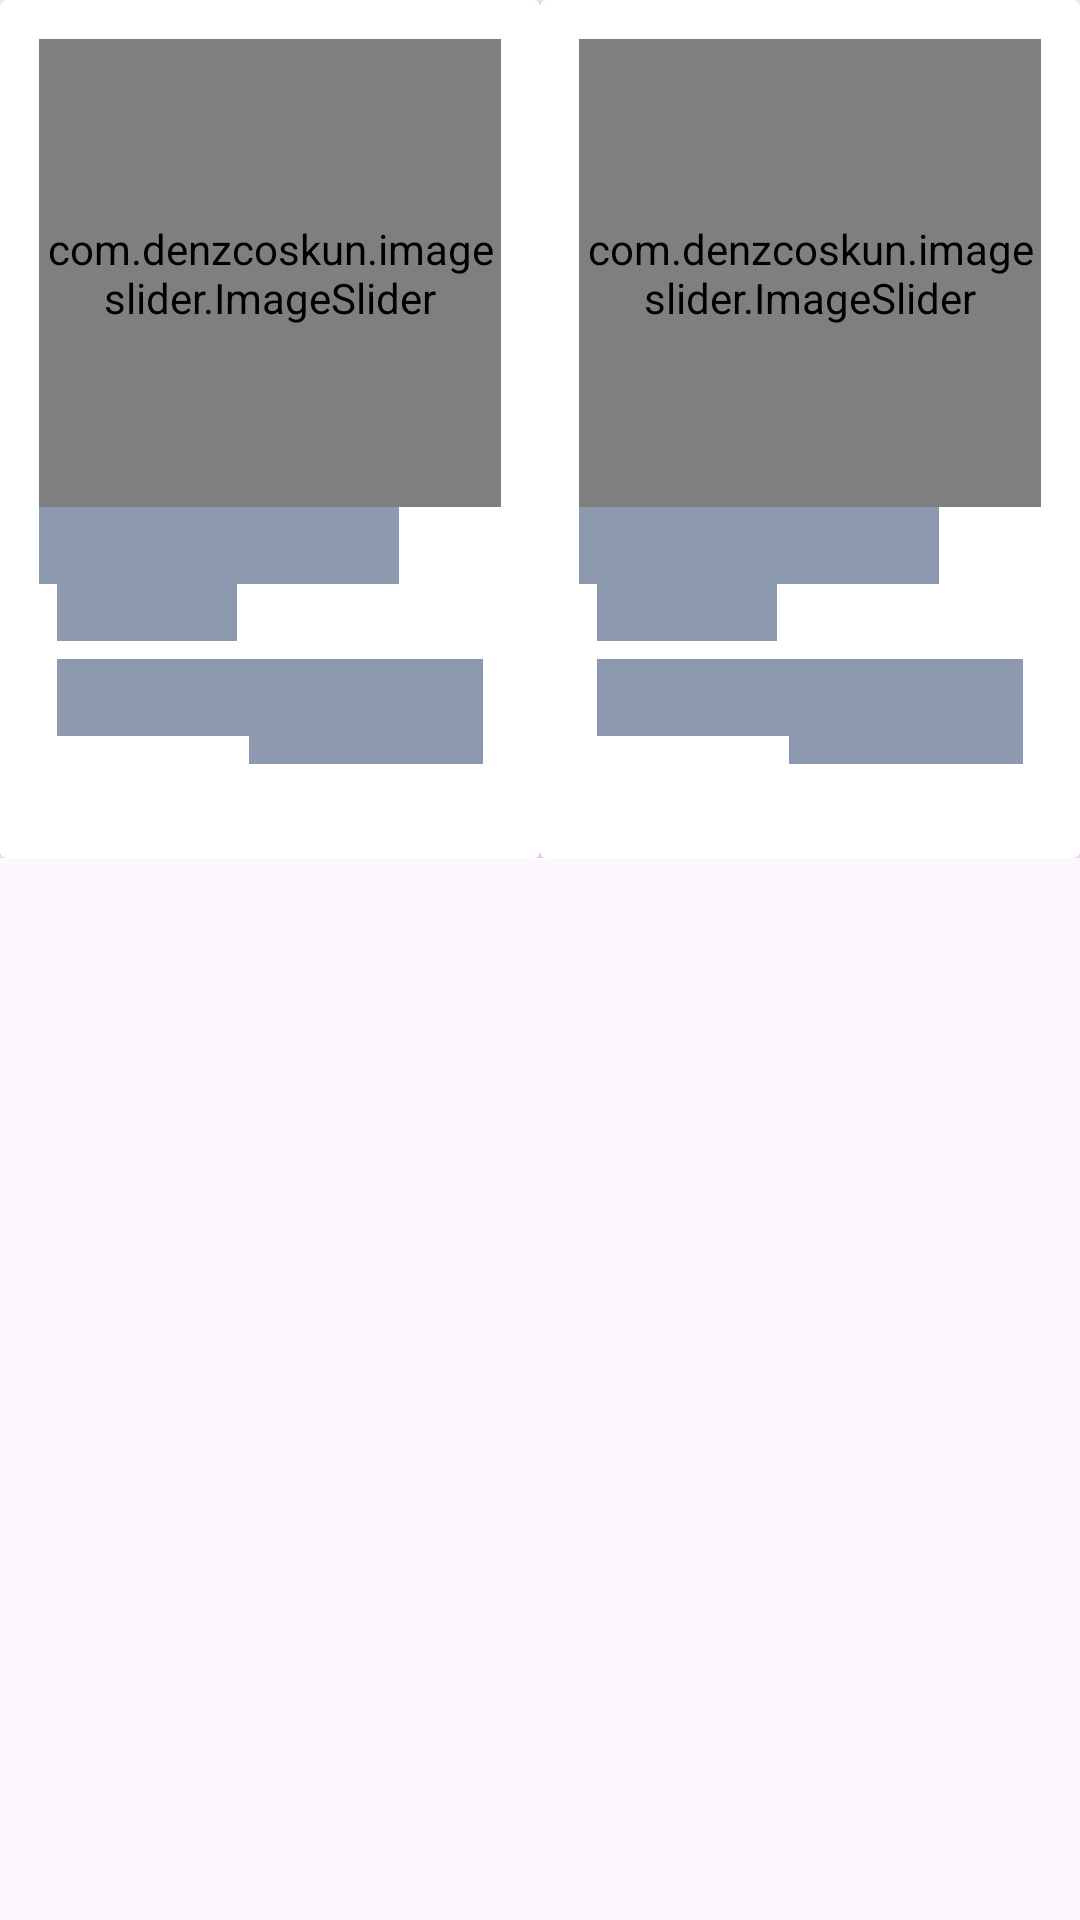

Android layout source for this screen:
<!-- AndroidManifest.xml: application theme Theme.AdminAmazonClone -->
<!-- res/layout/shimmer_item_view_product.xml -->
<?xml version="1.0" encoding="utf-8"?>
<androidx.constraintlayout.widget.ConstraintLayout xmlns:android="http://schemas.android.com/apk/res/android"
    android:layout_width="match_parent"
    android:layout_height="wrap_content"
    xmlns:app="http://schemas.android.com/apk/res-auto"
    android:layout_margin="3dp">
    <LinearLayout
        android:layout_width="match_parent"
        android:layout_height="wrap_content"
        android:weightSum="2"
        app:layout_constraintStart_toStartOf="parent"
        app:layout_constraintEnd_toEndOf="parent"
        app:layout_constraintTop_toTopOf="parent">
        <androidx.cardview.widget.CardView
            android:layout_width="0dp"
            android:layout_height="286dp"
            android:layout_weight="1"
            app:layout_constraintStart_toStartOf="parent"
            app:layout_constraintEnd_toEndOf="parent"
            app:layout_constraintTop_toTopOf="parent"
            android:background="@color/white"
            android:elevation="3dp">
            <LinearLayout
                android:layout_width="match_parent"
                android:layout_height="wrap_content"
                android:layout_margin="13dp"
                android:orientation="vertical">
                <com.denzcoskun.imageslider.ImageSlider
                    android:id="@+id/is_product_images"
                    android:layout_width="wrap_content"
                    android:layout_height="156dp"
                    android:background="@color/grey"
                    app:iss_auto_cycle="false"
                    app:iss_text_align="center"/>
                <TextView
                    android:id="@+id/tv_product_name"
                    android:layout_width="120dp"
                    android:layout_height="wrap_content"
                    android:background="@color/grey"
                    android:textSize="19sp"
                    android:textStyle="bold"
                    android:maxLines="1"
                    android:ellipsize="end"
                    android:textColor="@color/black"/>
                <TextView
                    android:id="@+id/tv_product_quantity"
                    android:layout_width="60dp"
                    android:layout_height="wrap_content"
                    android:background="@color/grey"
                    android:layout_marginStart="6dp"
                    android:textColor="@color/grey"/>
                <RelativeLayout
                    android:layout_width="match_parent"
                    android:layout_height="wrap_content"
                    android:padding="6dp">
                    <TextView
                        android:id="@+id/tv_product_price"
                        android:layout_width="80dp"
                        android:layout_height="wrap_content"
                        android:background="@color/grey"
                        android:textColor="@color/black"
                        android:textStyle="bold"
                        android:textSize="19sp"/>
                    <TextView
                        android:id="@+id/tv_edit_product"
                        android:layout_width="78dp"
                        android:layout_height="wrap_content"
                        android:background="@color/grey"
                        android:gravity="center"
                        android:padding="8dp"
                        android:layout_alignParentEnd="true"
                        android:textColor="@color/green"
                        android:textStyle="bold"
                        android:textSize="14sp"/>
                </RelativeLayout>

            </LinearLayout>

        </androidx.cardview.widget.CardView>
        <androidx.cardview.widget.CardView
            android:layout_width="0dp"
            android:layout_height="286dp"
            android:layout_weight="1"
            app:layout_constraintStart_toStartOf="parent"
            app:layout_constraintEnd_toEndOf="parent"
            app:layout_constraintTop_toTopOf="parent"
            android:background="@color/white"
            android:elevation="3dp">
            <LinearLayout
                android:layout_width="match_parent"
                android:layout_height="wrap_content"
                android:layout_margin="13dp"
                android:orientation="vertical">
                <com.denzcoskun.imageslider.ImageSlider
                    android:layout_width="wrap_content"
                    android:layout_height="156dp"
                    android:background="@color/grey"
                    app:iss_auto_cycle="false"
                    app:iss_text_align="center"/>
                <TextView
                    android:layout_width="120dp"
                    android:layout_height="wrap_content"
                    android:background="@color/grey"
                    android:textSize="19sp"
                    android:textStyle="bold"
                    android:maxLines="1"
                    android:ellipsize="end"
                    android:textColor="@color/black"/>
                <TextView
                    android:layout_width="60dp"
                    android:layout_height="wrap_content"
                    android:background="@color/grey"
                    android:layout_marginStart="6dp"
                    android:textColor="@color/grey"/>
                <RelativeLayout
                    android:layout_width="match_parent"
                    android:layout_height="wrap_content"
                    android:padding="6dp">
                    <TextView
                        android:layout_width="80dp"
                        android:layout_height="wrap_content"
                        android:background="@color/grey"
                        android:textColor="@color/black"
                        android:textStyle="bold"
                        android:textSize="19sp"/>
                    <TextView
                        android:layout_width="78dp"
                        android:layout_height="wrap_content"
                        android:background="@color/grey"
                        android:gravity="center"
                        android:padding="8dp"
                        android:layout_alignParentEnd="true"
                        android:textColor="@color/green"
                        android:textStyle="bold"
                        android:textSize="14sp"/>
                </RelativeLayout>

            </LinearLayout>

        </androidx.cardview.widget.CardView>
    </LinearLayout>

</androidx.constraintlayout.widget.ConstraintLayout>
<!-- resources referenced by this layout -->
<resources>
  <color name="black">#FF000000</color>
  <color name="green">#008B13</color>
  <color name="grey">#8d99ae</color>
  <color name="white">#FFFFFFFF</color>
  <style name="Theme.AdminAmazonClone" parent="Base.Theme.AdminAmazonClone" />
  <style name="Base.Theme.AdminAmazonClone" parent="Theme.Material3.DayNight.NoActionBar">
          
          
      </style>
</resources>
